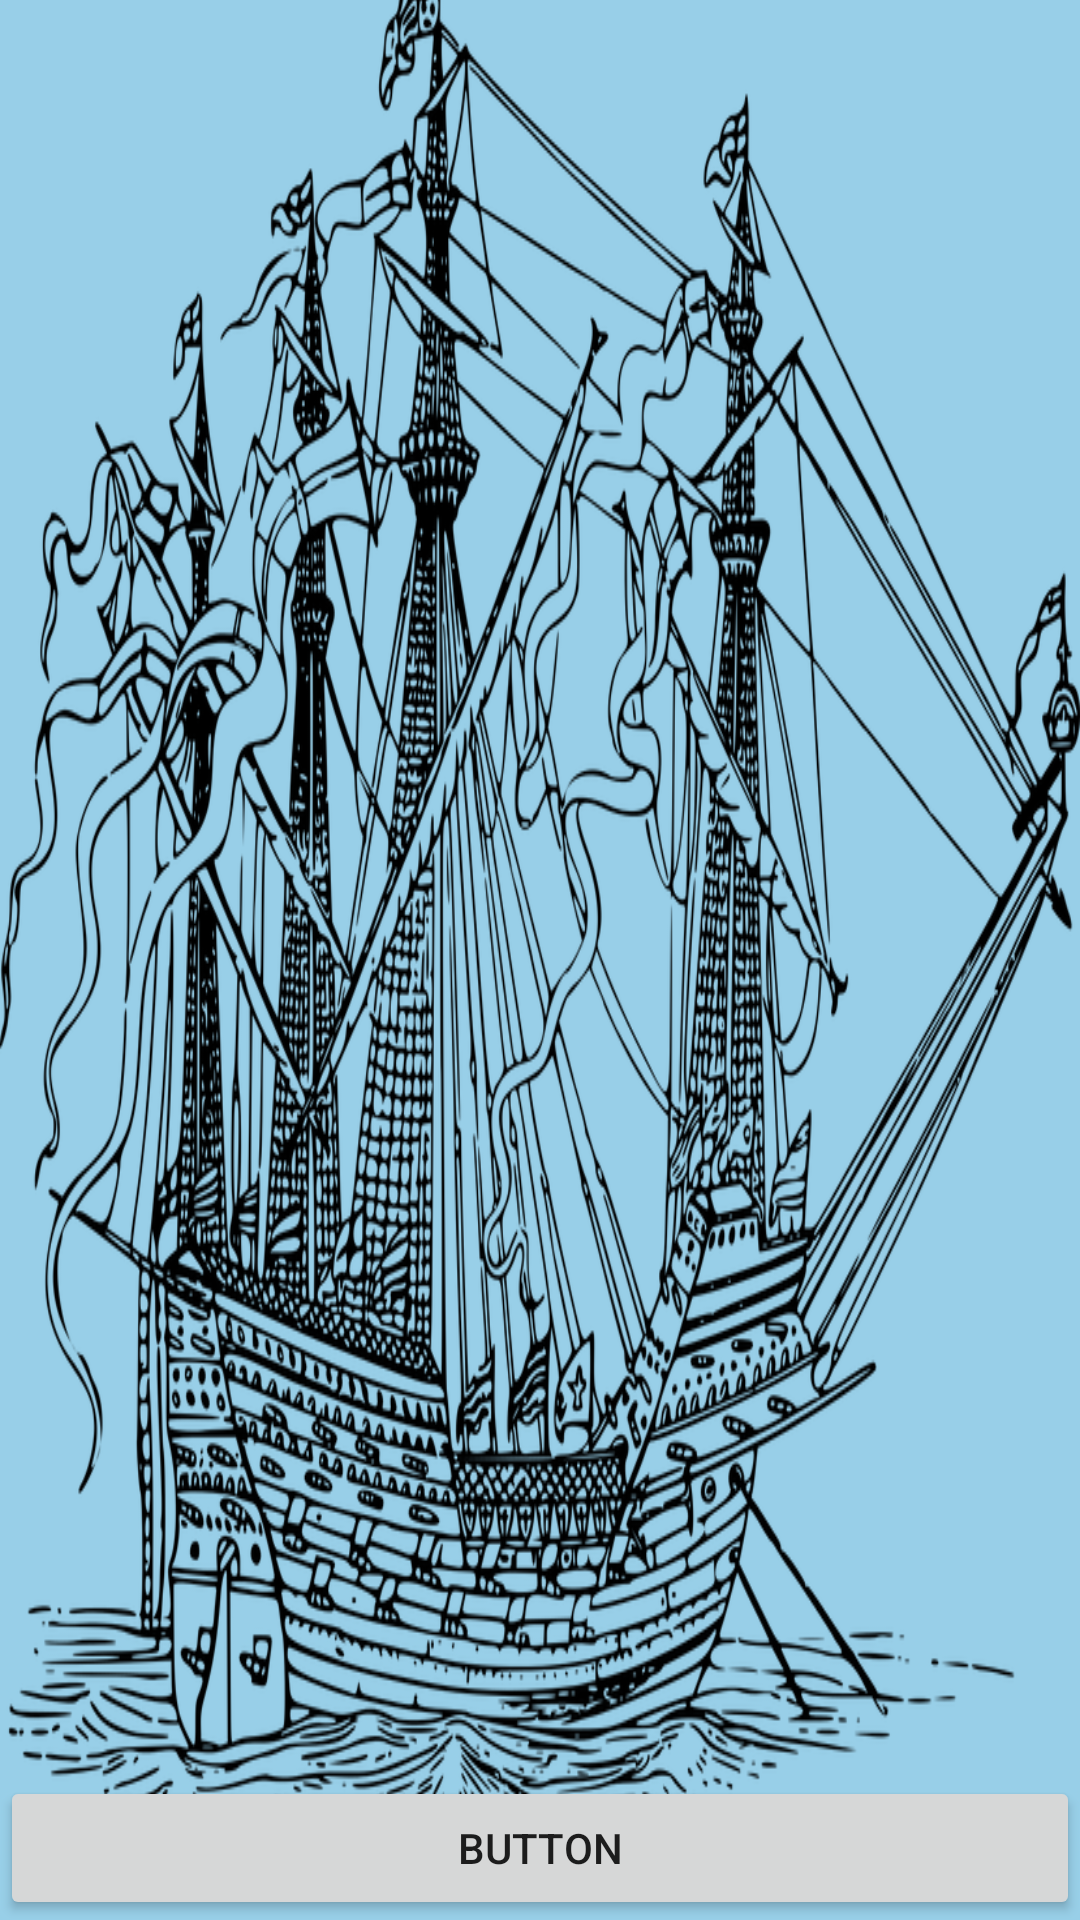

Layout XML and referenced resources for this Android screen:
<!-- AndroidManifest.xml: application theme Theme.PruebaFirebase -->
<!-- res/layout/misegundofragment_layout.xml -->
<?xml version="1.0" encoding="utf-8"?>
<androidx.constraintlayout.widget.ConstraintLayout xmlns:android="http://schemas.android.com/apk/res/android"
    xmlns:app="http://schemas.android.com/apk/res-auto"
    xmlns:tools="http://schemas.android.com/tools"
    android:layout_width="match_parent"
    android:background="@color/azulClaro"
    android:layout_height="match_parent">

    <Button
        android:id="@+id/button2"
        android:layout_width="0dp"
        android:layout_height="wrap_content"
        android:text="Button"
        app:layout_constraintBottom_toBottomOf="parent"
        app:layout_constraintEnd_toEndOf="parent"
        app:layout_constraintStart_toStartOf="parent" />

    <ImageView
        android:id="@+id/imageView3"
        android:layout_width="wrap_content"
        android:layout_height="wrap_content"
        android:layout_marginBottom="0dp"
        android:scaleType="fitXY"
        app:layout_constraintBottom_toTopOf="@+id/button2"
        app:layout_constraintEnd_toEndOf="parent"
        app:layout_constraintStart_toStartOf="parent"
        app:layout_constraintTop_toTopOf="parent"
        app:srcCompat="@drawable/barco" />
</androidx.constraintlayout.widget.ConstraintLayout>
<!-- resources referenced by this layout -->
<resources>
  <color name="azulClaro">#98CFE8</color>
  <!-- drawable barco: png bitmap (drawable, 304209 bytes) -->
  <style name="Theme.PruebaFirebase" parent="Theme.AppCompat.DayNight.NoActionBar">
          
          <item name="colorPrimary">@color/purple_500</item>
          <item name="colorPrimaryVariant">@color/purple_700</item>
          <item name="colorOnPrimary">@color/white</item>
          
          <item name="colorSecondary">@color/teal_200</item>
          <item name="colorSecondaryVariant">@color/teal_700</item>
          <item name="colorOnSecondary">@color/black</item>
          
          <item name="android:statusBarColor" tools:targetApi="l">?attr/colorPrimaryVariant</item>
          
      </style>
  <color name="purple_500">#FF6200EE</color>
  <color name="purple_700">#FF3700B3</color>
  <color name="white">#FFFFFFFF</color>
  <color name="teal_200">#FF03DAC5</color>
  <color name="teal_700">#FF018786</color>
  <color name="black">#FF000000</color>
</resources>
